Image classification data set "split_dataset" (naitripanchal/Rice_Crop_Disease_Detection_using_Hybrid_CNN-VIT_Aproach on GitHub). Class labels (7): brown spot fungal disease, damaged by pests, downy mildew fungal disease, hispa pest damage, leaf streak bacterial disease, leaf blight bacterial disease, tungro viral disease.

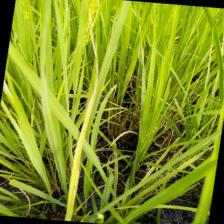
Label: leaf blight bacterial disease

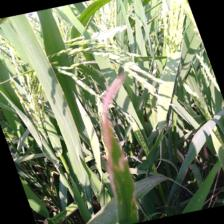
Label: downy mildew fungal disease

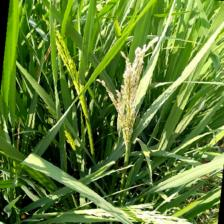
Label: damaged by pests

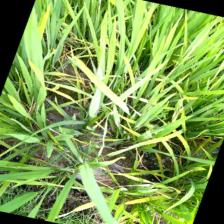
Label: tungro viral disease

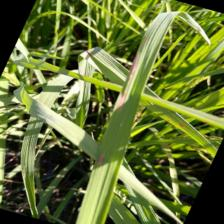
Label: brown spot fungal disease

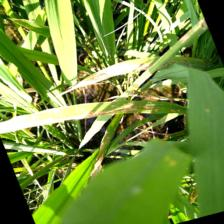
Label: leaf streak bacterial disease
